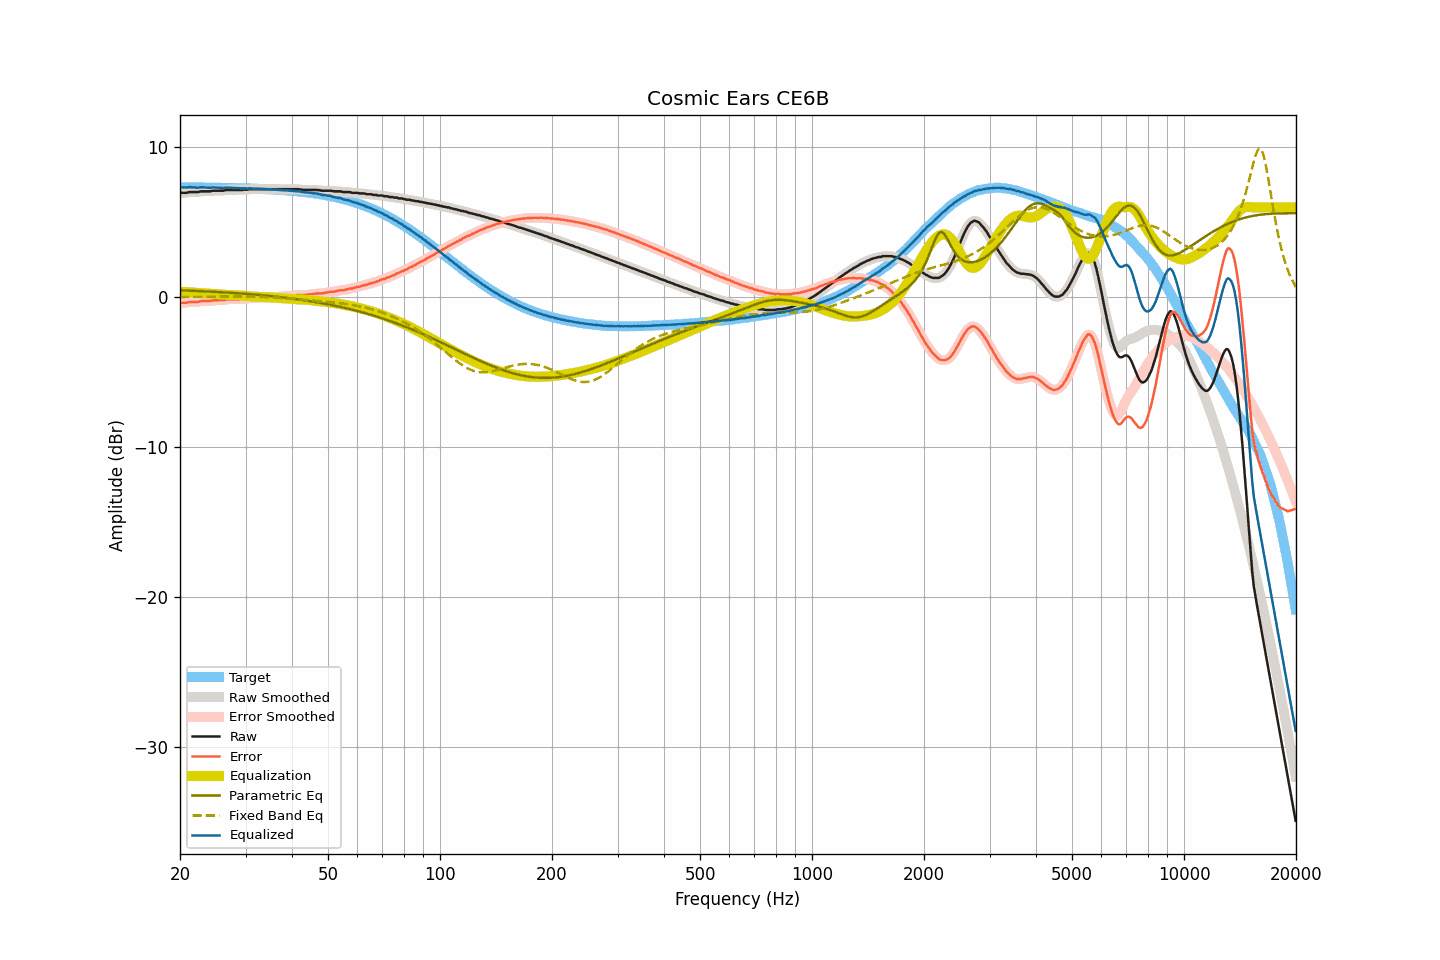

Data behind this chart, as committed beside it:
frequency, raw, smoothed, error, error_smoothed, equalization, parametric_eq, fixed_band_eq, equalized_raw, equalized_smoothed, target
20.00, 6.97, 6.97, -0.37, -0.36, 0.37, 0.46, 0.01, 7.35, 7.35, 7.34
20.20, 6.97, 6.97, -0.37, -0.37, 0.37, 0.46, 0.01, 7.34, 7.34, 7.34
20.40, 6.97, 6.97, -0.37, -0.37, 0.36, 0.46, 0.01, 7.33, 7.33, 7.34
20.61, 6.97, 6.97, -0.37, -0.37, 0.36, 0.45, 0.01, 7.33, 7.33, 7.34
20.81, 6.97, 6.98, -0.37, -0.35, 0.35, 0.45, 0.01, 7.32, 7.33, 7.34
21.02, 7.00, 7.00, -0.33, -0.34, 0.34, 0.45, 0.02, 7.34, 7.34, 7.34
21.23, 7.02, 7.01, -0.31, -0.32, 0.33, 0.44, 0.02, 7.35, 7.35, 7.33
21.44, 7.02, 7.02, -0.31, -0.31, 0.33, 0.44, 0.02, 7.35, 7.35, 7.33
21.66, 7.02, 7.02, -0.31, -0.31, 0.32, 0.43, 0.02, 7.34, 7.34, 7.33
21.87, 7.02, 7.02, -0.31, -0.31, 0.31, 0.43, 0.02, 7.33, 7.32, 7.33
22.09, 7.02, 7.02, -0.31, -0.31, 0.30, 0.42, 0.02, 7.32, 7.32, 7.33
22.31, 7.02, 7.03, -0.31, -0.30, 0.29, 0.42, 0.02, 7.31, 7.32, 7.33
22.54, 7.04, 7.04, -0.29, -0.28, 0.28, 0.41, 0.02, 7.32, 7.33, 7.33
22.76, 7.07, 7.06, -0.26, -0.27, 0.28, 0.41, 0.03, 7.35, 7.34, 7.33
22.99, 7.07, 7.07, -0.26, -0.25, 0.27, 0.40, 0.03, 7.34, 7.34, 7.33
23.22, 7.07, 7.07, -0.25, -0.25, 0.26, 0.40, 0.03, 7.33, 7.33, 7.32
23.45, 7.07, 7.07, -0.25, -0.25, 0.25, 0.39, 0.03, 7.32, 7.32, 7.32
23.69, 7.07, 7.07, -0.25, -0.25, 0.24, 0.39, 0.03, 7.31, 7.31, 7.32
23.92, 7.07, 7.07, -0.25, -0.25, 0.24, 0.38, 0.03, 7.31, 7.31, 7.32
24.16, 7.07, 7.08, -0.25, -0.24, 0.23, 0.38, 0.04, 7.30, 7.31, 7.32
24.40, 7.10, 7.09, -0.22, -0.22, 0.23, 0.37, 0.04, 7.33, 7.32, 7.32
24.65, 7.11, 7.11, -0.21, -0.21, 0.22, 0.37, 0.04, 7.33, 7.33, 7.32
24.89, 7.11, 7.11, -0.20, -0.20, 0.21, 0.36, 0.04, 7.32, 7.33, 7.31
25.14, 7.11, 7.11, -0.20, -0.20, 0.21, 0.36, 0.04, 7.32, 7.32, 7.31
25.39, 7.11, 7.11, -0.20, -0.20, 0.20, 0.35, 0.04, 7.31, 7.31, 7.31
25.65, 7.11, 7.11, -0.20, -0.20, 0.19, 0.34, 0.05, 7.30, 7.30, 7.31
25.91, 7.11, 7.11, -0.20, -0.20, 0.18, 0.34, 0.05, 7.29, 7.29, 7.31
26.16, 7.11, 7.12, -0.19, -0.18, 0.18, 0.33, 0.05, 7.29, 7.30, 7.31
26.43, 7.14, 7.14, -0.16, -0.17, 0.17, 0.32, 0.05, 7.31, 7.30, 7.30
26.69, 7.16, 7.15, -0.14, -0.15, 0.16, 0.32, 0.05, 7.32, 7.31, 7.30
26.96, 7.16, 7.16, -0.14, -0.14, 0.15, 0.31, 0.05, 7.31, 7.31, 7.30
27.23, 7.16, 7.16, -0.14, -0.13, 0.14, 0.30, 0.05, 7.30, 7.30, 7.30
27.50, 7.16, 7.16, -0.13, -0.13, 0.13, 0.30, 0.05, 7.29, 7.29, 7.29
27.77, 7.16, 7.16, -0.13, -0.13, 0.13, 0.29, 0.05, 7.29, 7.29, 7.29
28.05, 7.16, 7.16, -0.13, -0.13, 0.13, 0.28, 0.06, 7.29, 7.29, 7.29
28.33, 7.16, 7.16, -0.13, -0.13, 0.13, 0.28, 0.06, 7.29, 7.29, 7.29
28.62, 7.16, 7.16, -0.12, -0.12, 0.12, 0.27, 0.06, 7.28, 7.28, 7.28
28.90, 7.16, 7.16, -0.12, -0.12, 0.12, 0.26, 0.06, 7.28, 7.28, 7.28
29.19, 7.16, 7.16, -0.12, -0.12, 0.11, 0.25, 0.05, 7.27, 7.28, 7.28
29.48, 7.16, 7.17, -0.11, -0.11, 0.11, 0.25, 0.05, 7.27, 7.27, 7.28
29.78, 7.18, 7.17, -0.09, -0.10, 0.10, 0.24, 0.05, 7.28, 7.27, 7.27
30.08, 7.18, 7.18, -0.09, -0.09, 0.09, 0.23, 0.05, 7.27, 7.27, 7.27
30.38, 7.18, 7.19, -0.09, -0.07, 0.08, 0.22, 0.05, 7.26, 7.27, 7.27
30.68, 7.21, 7.20, -0.05, -0.06, 0.06, 0.21, 0.05, 7.28, 7.27, 7.26
30.99, 7.21, 7.21, -0.05, -0.05, 0.06, 0.20, 0.05, 7.27, 7.26, 7.26
31.30, 7.21, 7.21, -0.04, -0.04, 0.05, 0.19, 0.04, 7.26, 7.26, 7.25
31.61, 7.21, 7.21, -0.04, -0.04, 0.04, 0.19, 0.04, 7.25, 7.25, 7.25
31.93, 7.21, 7.21, -0.04, -0.04, 0.03, 0.18, 0.04, 7.24, 7.24, 7.25
32.24, 7.21, 7.21, -0.03, -0.03, 0.03, 0.17, 0.03, 7.24, 7.24, 7.24
32.57, 7.21, 7.21, -0.03, -0.03, 0.03, 0.16, 0.03, 7.24, 7.24, 7.24
32.89, 7.21, 7.21, -0.02, -0.02, 0.02, 0.15, 0.02, 7.23, 7.23, 7.23
33.22, 7.21, 7.21, -0.02, -0.02, 0.02, 0.14, 0.02, 7.23, 7.23, 7.23
33.55, 7.21, 7.21, -0.01, -0.01, 0.01, 0.13, 0.01, 7.22, 7.22, 7.22
33.89, 7.21, 7.21, -0.01, -0.01, 0.01, 0.12, 0.01, 7.22, 7.22, 7.22
34.23, 7.21, 7.21, -0.00, -0.00, 0.00, 0.11, 0.00, 7.21, 7.21, 7.21
34.57, 7.21, 7.21, 0.00, 0.00, -0.00, 0.10, -0.00, 7.21, 7.21, 7.21
34.92, 7.21, 7.21, 0.01, 0.01, -0.01, 0.09, -0.01, 7.20, 7.20, 7.20
35.27, 7.21, 7.21, 0.01, 0.01, -0.01, 0.08, -0.02, 7.20, 7.20, 7.20
35.62, 7.21, 7.21, 0.02, 0.02, -0.02, 0.06, -0.02, 7.19, 7.19, 7.19
35.97, 7.21, 7.21, 0.03, 0.03, -0.03, 0.05, -0.03, 7.18, 7.18, 7.18
... 635 more rows
